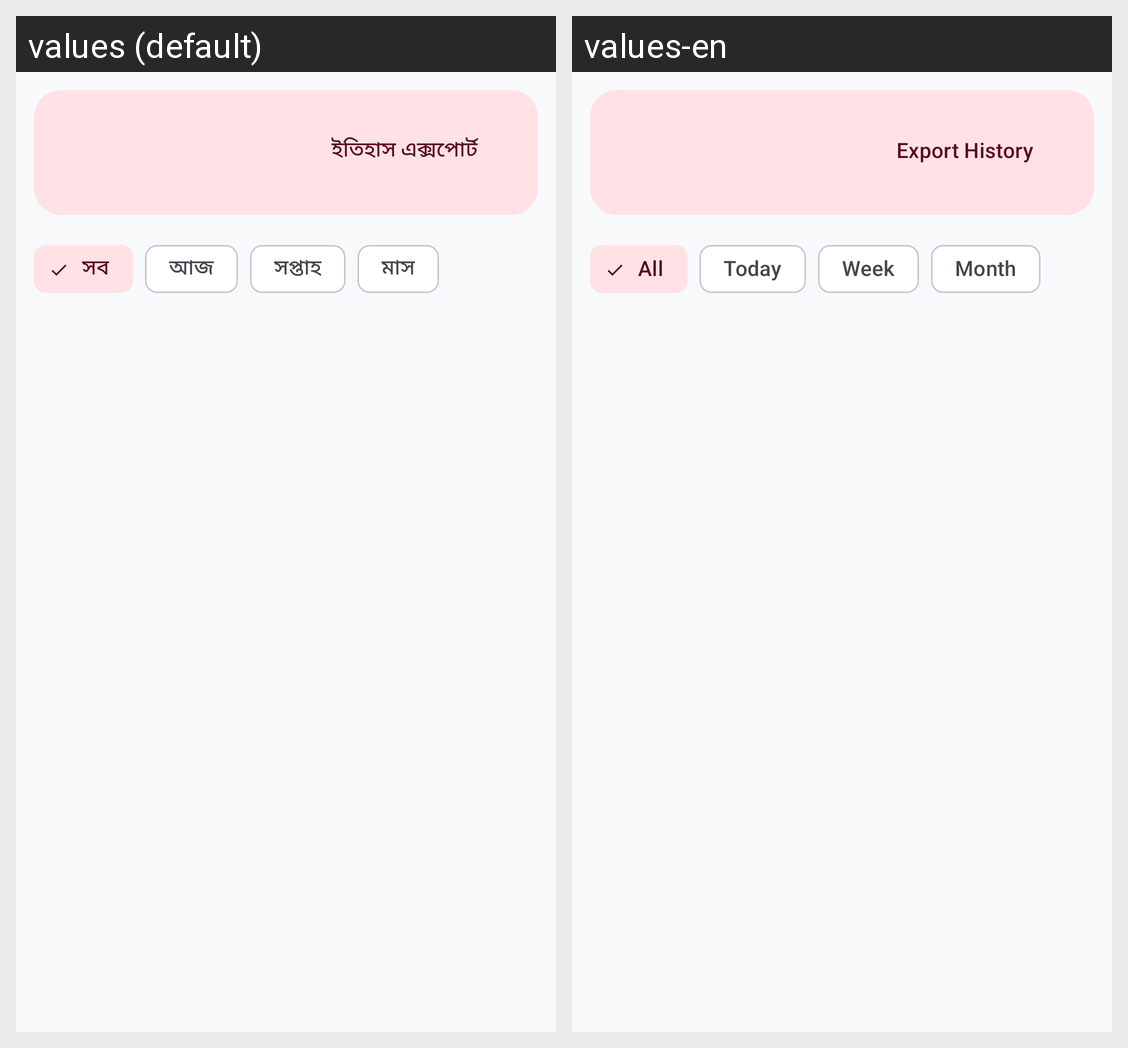

Strings drawn on this Android screen and how each of the app's shown locales translates them:
Android screen res/layout/fragment_session_history.xml rendered under 2 locales, left to right: values (default), values-en. Device: Nexus 5 (rendered at 1080×1920; each locale shown at half size, 540×960, under a caption strip naming it); theme Theme.StudyMaster.
Strings drawn on this screen, with the default value and each locale's value (text and hints the layout hard-codes, and strings that could not be matched under every locale, appear in the picture but are not listed):

export_history
  values: ইতিহাস এক্সপোর্ট
  values-en: Export History

filter_all
  values: সব
  values-en: All

filter_today
  values: আজ
  values-en: Today

filter_week
  values: সপ্তাহ
  values-en: Week

filter_month
  values: মাস
  values-en: Month
